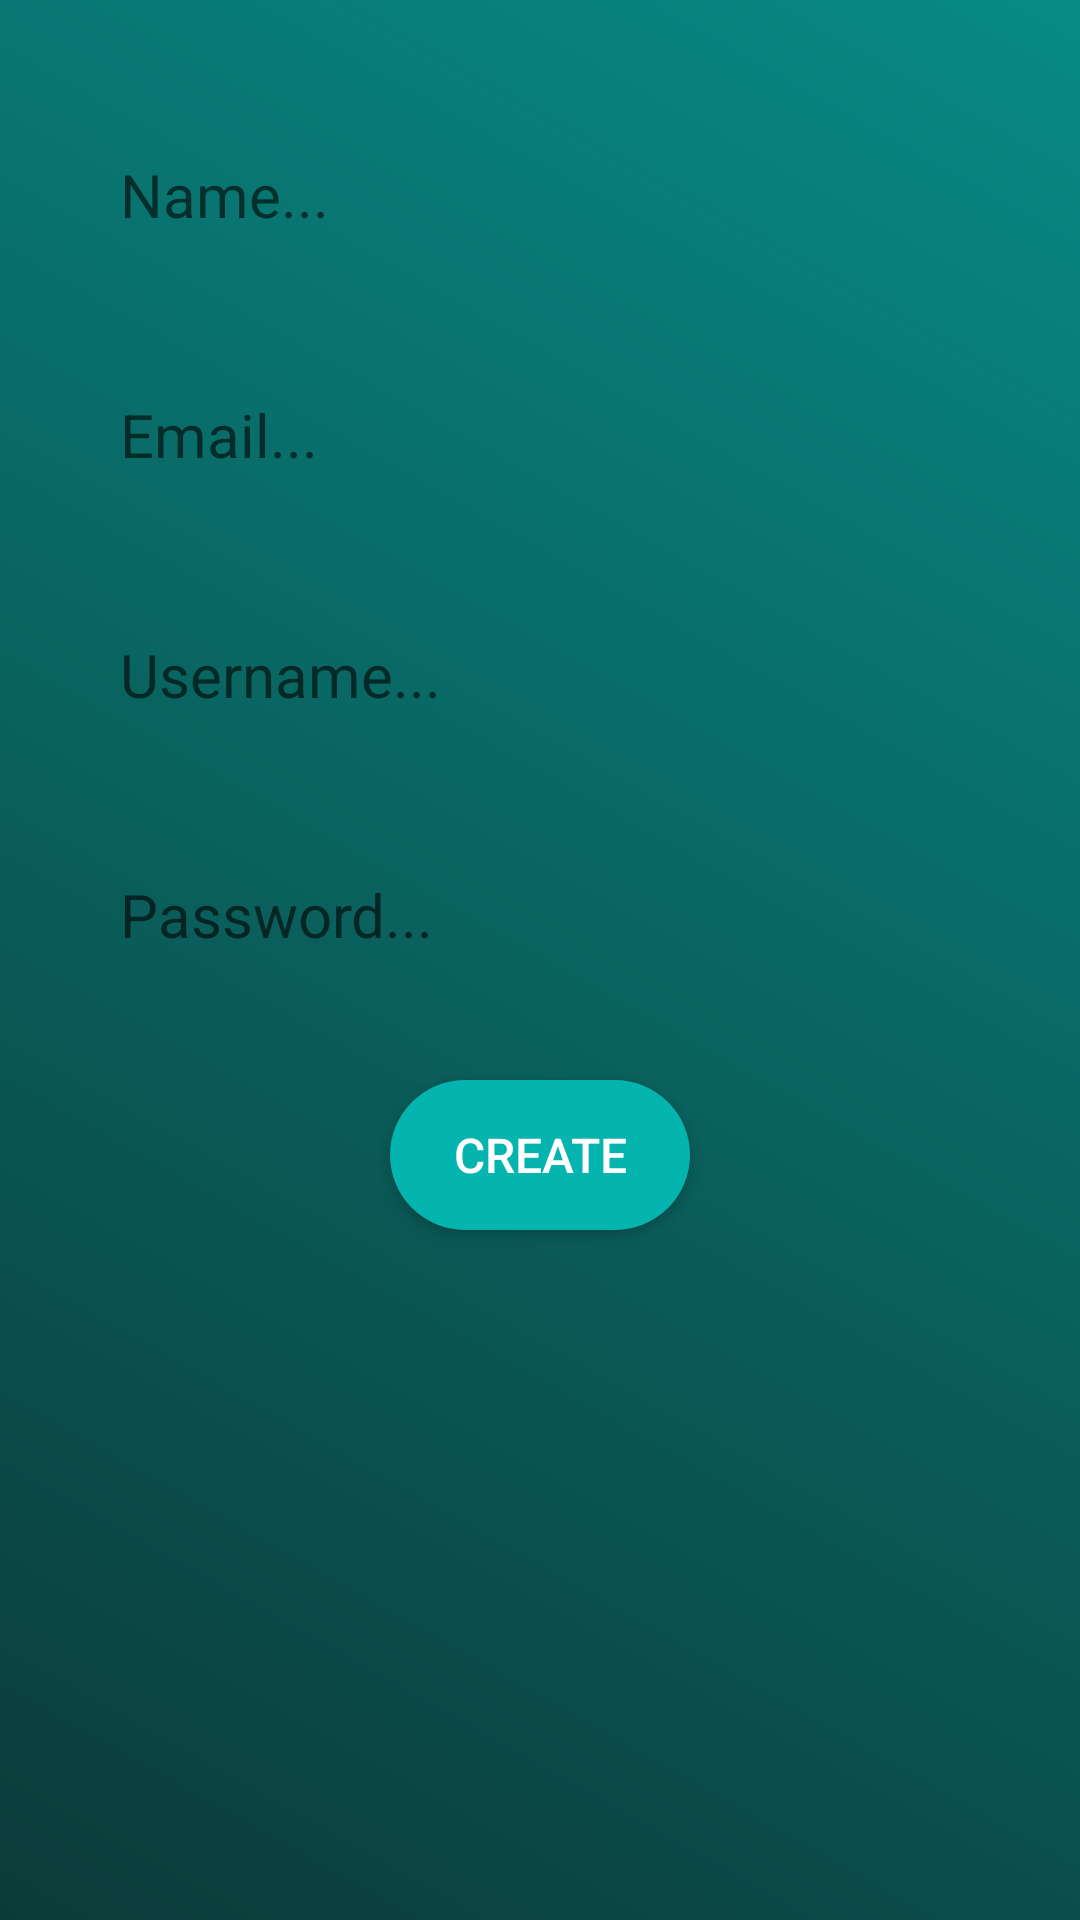

Write the Android layout XML for this screen, with the resource values it uses.
<!-- AndroidManifest.xml: application theme AppTheme -->
<!-- res/layout/activity_create_account.xml -->
<?xml version="1.0" encoding="utf-8"?>
<RelativeLayout
        xmlns:android="http://schemas.android.com/apk/res/android"
        xmlns:tools="http://schemas.android.com/tools"
        xmlns:app="http://schemas.android.com/apk/res-auto"
        android:layout_width="match_parent"
        android:background="@drawable/app_background_gradient"
        android:layout_height="match_parent"
        android:paddingHorizontal="30dp"
        android:paddingVertical="40dp"
        tools:context=".CreateAccount">


    <EditText android:layout_width="150dp"
              android:layout_height="50dp"
              android:hint="Name..."
              android:paddingHorizontal="10dp"
              android:id="@+id/editTextName"
              android:textColor="@color/black"
              android:textSize="20dp"
              android:background="@drawable/edittext_background"
    />

    <EditText android:layout_width="match_parent"
              android:layout_height="50dp"
              android:hint="Email..."
              android:paddingHorizontal="10dp"
              android:id="@+id/editTextEmailCreate"
              android:layout_below="@+id/editTextName"
              android:textColor="@color/black"
              android:textSize="20dp"
              android:layout_marginTop="30dp"
              android:background="@drawable/edittext_background"
    />


    <EditText android:layout_width="match_parent"
              android:layout_height="50dp"
              android:hint="Username..."
              android:paddingHorizontal="10dp"
              android:id="@+id/editTextUsername"
              android:layout_below="@+id/editTextEmailCreate"
              android:textColor="@color/black"
              android:textSize="20dp"
              android:layout_marginTop="30dp"
              android:background="@drawable/edittext_background"
    />

    <EditText android:layout_width="match_parent"
              android:layout_height="50dp"
              android:hint="Password..."
              android:paddingHorizontal="10dp"
              android:inputType="textPassword"
              android:id="@+id/edittextPasswordCreate"
              android:layout_below="@+id/editTextUsername"
              android:textColor="@color/black"
              android:textSize="20dp"
              android:layout_marginTop="30dp"
              android:background="@drawable/edittext_background"
    />

    <Button android:layout_width="100dp"
            android:layout_height="50dp"
            android:text="Create"
            android:textSize="16dp"
            android:id="@+id/createButton"
            android:textColor="@color/white"
            android:background="@drawable/button_background"
            android:layout_centerHorizontal="true"
            android:layout_marginTop="30dp"
            android:layout_below="@+id/edittextPasswordCreate"
    />

    <TextView android:layout_width="wrap_content"
              android:layout_height="wrap_content"
              android:paddingVertical="10dp"
              android:background="@drawable/warning_background"
              android:text="Username taken"
              android:textColor="@color/white"
              android:textSize="16dp"
              android:id="@+id/warningCreate"
              android:visibility="gone"
              android:paddingHorizontal="15dp"
              android:layout_below="@id/createButton"
              android:layout_marginTop="30dp"
              android:layout_centerHorizontal="true"
    />



</RelativeLayout>
<!-- resources referenced by this layout -->
<resources>
  <color name="black">#000</color>
  <color name="white">#FFF</color>
  <!-- drawable app_background_gradient (drawable) -->
  <?xml version="1.0" encoding="utf-8"?>
  <shape xmlns:android="http://schemas.android.com/apk/res/android">
      <gradient android:startColor="@color/colorPrimaryDark"
                android:endColor="@color/colorPrimary" android:angle="45"/>
  </shape>
  <!-- drawable button_background (drawable) -->
  <?xml version="1.0" encoding="utf-8"?>
  <shape xmlns:android="http://schemas.android.com/apk/res/android">
      <solid android:color="@color/primaryHighlight"/>
      <corners android:radius="25dp"/>
  </shape>
  <!-- drawable warning_background (drawable) -->
  <?xml version="1.0" encoding="utf-8"?>
  <shape xmlns:android="http://schemas.android.com/apk/res/android">
      <solid android:color="@color/warning_red"/>
      <corners android:radius="25dp"/>
  </shape>
  <style name="AppTheme" parent="Theme.AppCompat.Light.DarkActionBar">
          
          <item name="colorPrimary">@color/greenMedium</item>
          <item name="colorPrimaryDark">@color/colorPrimaryDark</item>
          <item name="colorAccent">@color/primaryHighlight</item>
      </style>
  <color name="colorPrimaryDark">#0B3B39</color>
  <color name="colorPrimary">#088A85</color>
  <color name="primaryHighlight">#04B4AE</color>
  <color name="warning_red">#B40404</color>
  <color name="greenMedium">#0B615E</color>
</resources>
